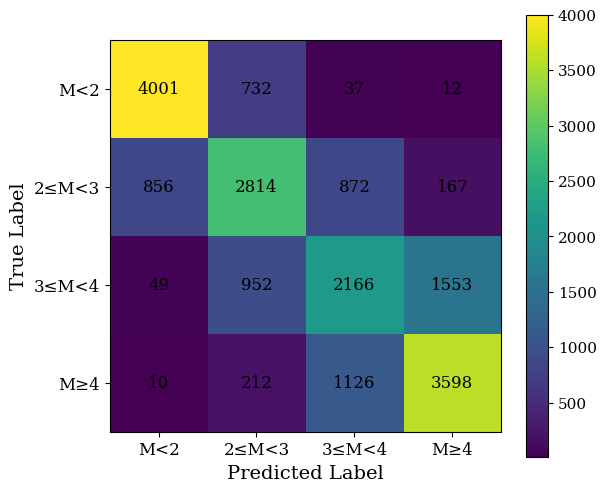

Source code (Python):
import os
import numpy as np
import matplotlib.pyplot as plt
import matplotlib as mpl

# -----------------------------
# Confusion matrix values
# -----------------------------
cm = np.array([
    [4001,  732,   37,   12],
    [ 856, 2814,  872,  167],
    [  49,  952, 2166, 1553],
    [  10,  212, 1126, 3598]
])

classes = ['M<2', '2≤M<3', '3≤M<4', 'M≥4']

# -----------------------------
# Font settings
# -----------------------------
mpl.rcParams['font.family'] = 'serif'
mpl.rcParams['font.serif'] = ['Times New Roman', 'Times', 'DejaVu Serif']
mpl.rcParams['mathtext.fontset'] = 'stix'

# -----------------------------
# Output path
# -----------------------------
out_dir = os.path.expanduser("~/DLHW2Par8/stead_full/results/figures")
os.makedirs(out_dir, exist_ok=True)
out_path = os.path.join(out_dir, "figure6_magnitude_confusion_matrix.png")

# -----------------------------
# Plot
# -----------------------------
fig, ax = plt.subplots(figsize=(6.2, 5.2), dpi=800)

im = ax.imshow(cm, cmap='viridis')

# Axis labels and ticks
ax.set_xlabel('Predicted Label', fontsize=14)
ax.set_ylabel('True Label', fontsize=14)
ax.set_xticks(np.arange(len(classes)))
ax.set_yticks(np.arange(len(classes)))
ax.set_xticklabels(classes, fontsize=12)
ax.set_yticklabels(classes, fontsize=12)

# Annotate values inside cells
for i in range(cm.shape[0]):
    for j in range(cm.shape[1]):
        ax.text(
            j, i, f'{cm[i, j]}',
            ha='center', va='center',
            color='black', fontsize=12
        )

# Colorbar
cbar = fig.colorbar(im, ax=ax)
cbar.ax.tick_params(labelsize=11)

plt.tight_layout()
plt.savefig(out_path, dpi=800, bbox_inches='tight')
print("Saved to:", out_path)
plt.show()
